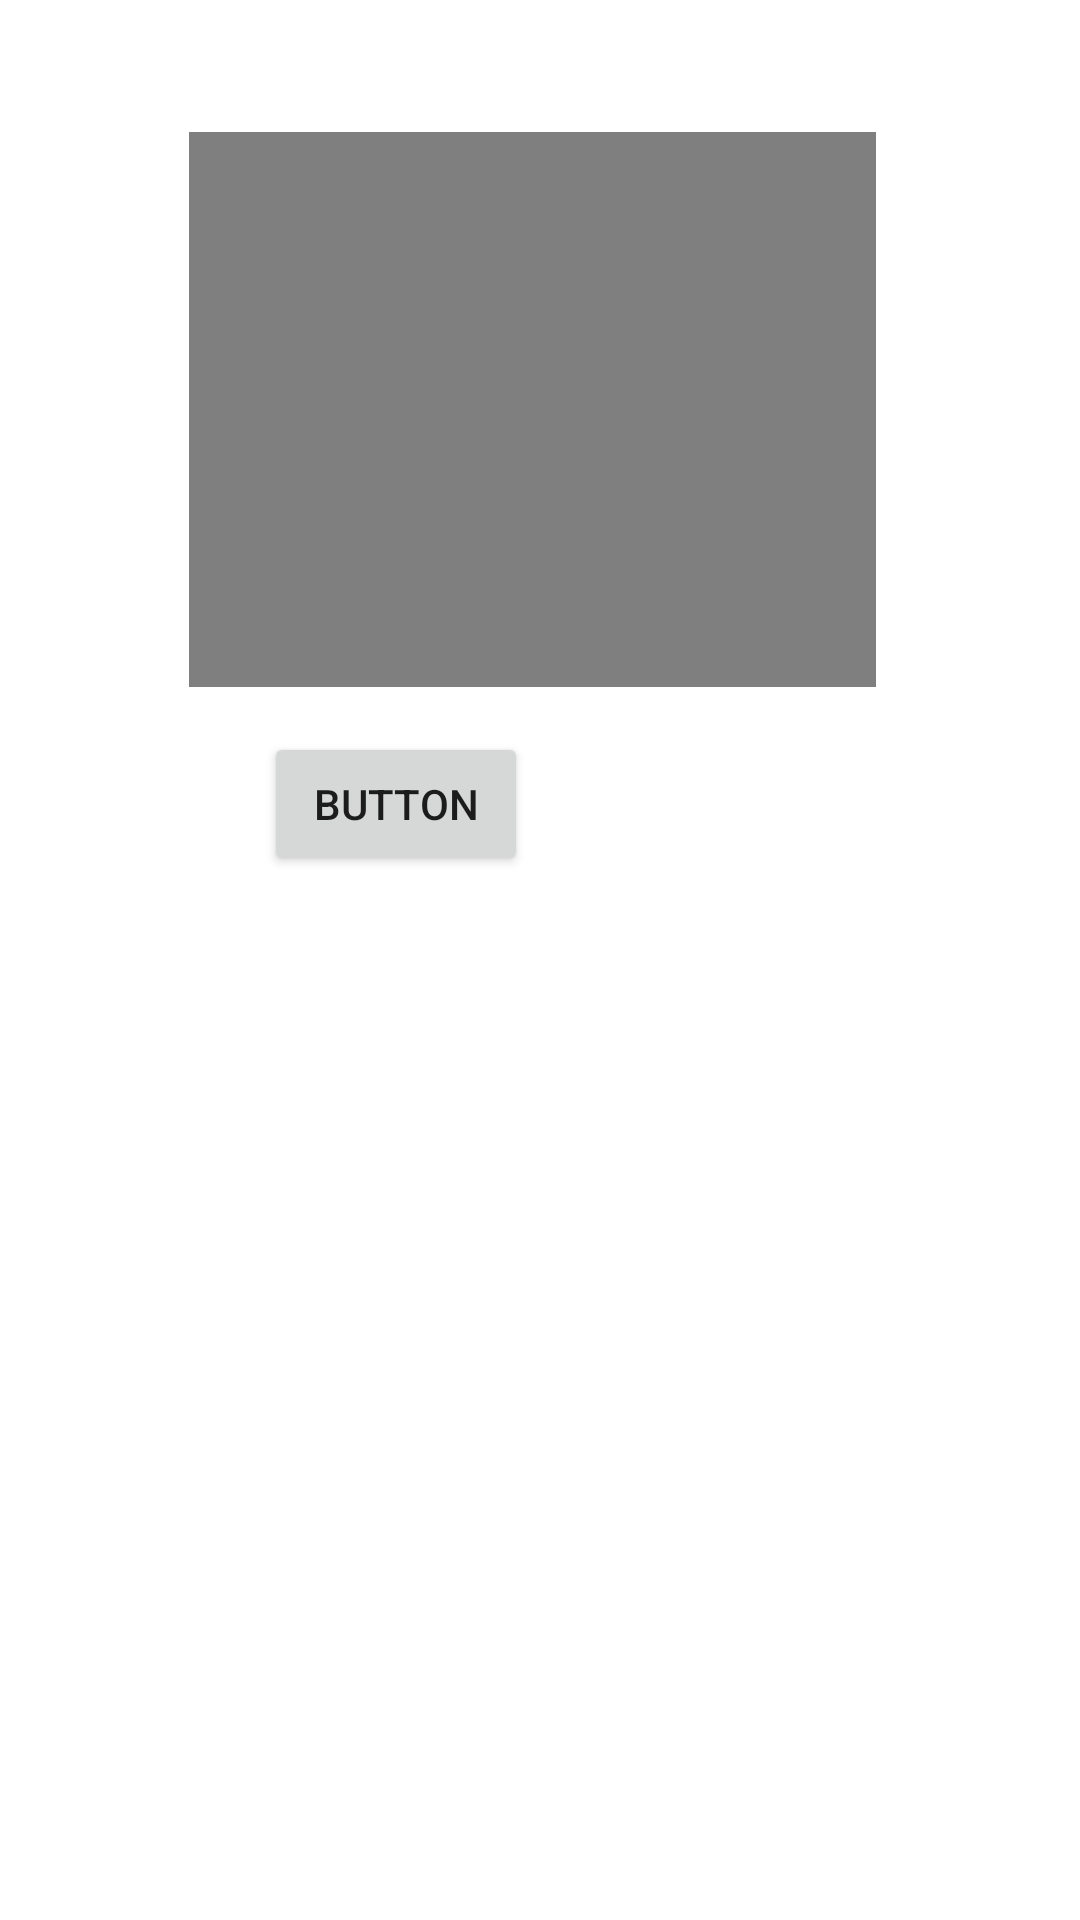

Here is an Android app screen rendered from its layout file. Give the layout XML and the strings, colors and styles it references.
<!-- AndroidManifest.xml: application theme Theme.MyApplication -->
<!-- res/layout/activity_karte.xml -->
<?xml version="1.0" encoding="utf-8"?>
<androidx.constraintlayout.widget.ConstraintLayout xmlns:android="http://schemas.android.com/apk/res/android"
    xmlns:app="http://schemas.android.com/apk/res-auto"
    xmlns:tools="http://schemas.android.com/tools"
    android:layout_width="match_parent"
    android:layout_height="match_parent"
    tools:context=".Karte">

    <Button
        android:id="@+id/button"
        android:layout_width="wrap_content"
        android:layout_height="wrap_content"
        android:layout_marginTop="244dp"
        android:layout_marginEnd="184dp"
        android:onClick="onClick"
        android:text="Button"
        app:layout_constraintEnd_toEndOf="parent"
        app:layout_constraintTop_toTopOf="parent" />

    <ImageView
        android:id="@+id/imageView"
        android:layout_width="229dp"
        android:layout_height="185dp"
        android:layout_marginTop="44dp"
        android:layout_marginEnd="68dp"
        app:layout_constraintEnd_toEndOf="parent"
        app:layout_constraintTop_toTopOf="parent"
        app:srcCompat="@android:drawable/screen_background_dark_transparent" />

</androidx.constraintlayout.widget.ConstraintLayout>
<!-- resources referenced by this layout -->
<resources>
  <style name="Theme.MyApplication" parent="Theme.MaterialComponents.DayNight.DarkActionBar">
          
          <item name="colorPrimary">@color/colorPrimary</item>
          <item name="colorPrimaryVariant">@color/colorPrimary</item>
          <item name="colorOnPrimary">@color/white</item>
          
          <item name="colorSecondary">@color/teal_200</item>
          <item name="colorSecondaryVariant">@color/teal_700</item>
          <item name="colorOnSecondary">@color/black</item>
          
          <item name="android:statusBarColor" tools:targetApi="l">?attr/colorPrimaryVariant</item>
          
      </style>
  <!-- not gathered from this repository: default colours our renderer supplied (Android Studio template values) -->
  <color name="teal_200">#FF03DAC5</color>
  <color name="teal_700">#FF018786</color>
  <color name="black">#FF000000</color>
  <color name="white">#FFFFFFFF</color>
  <color name="colorPrimary">#FF6200EE</color>
</resources>
